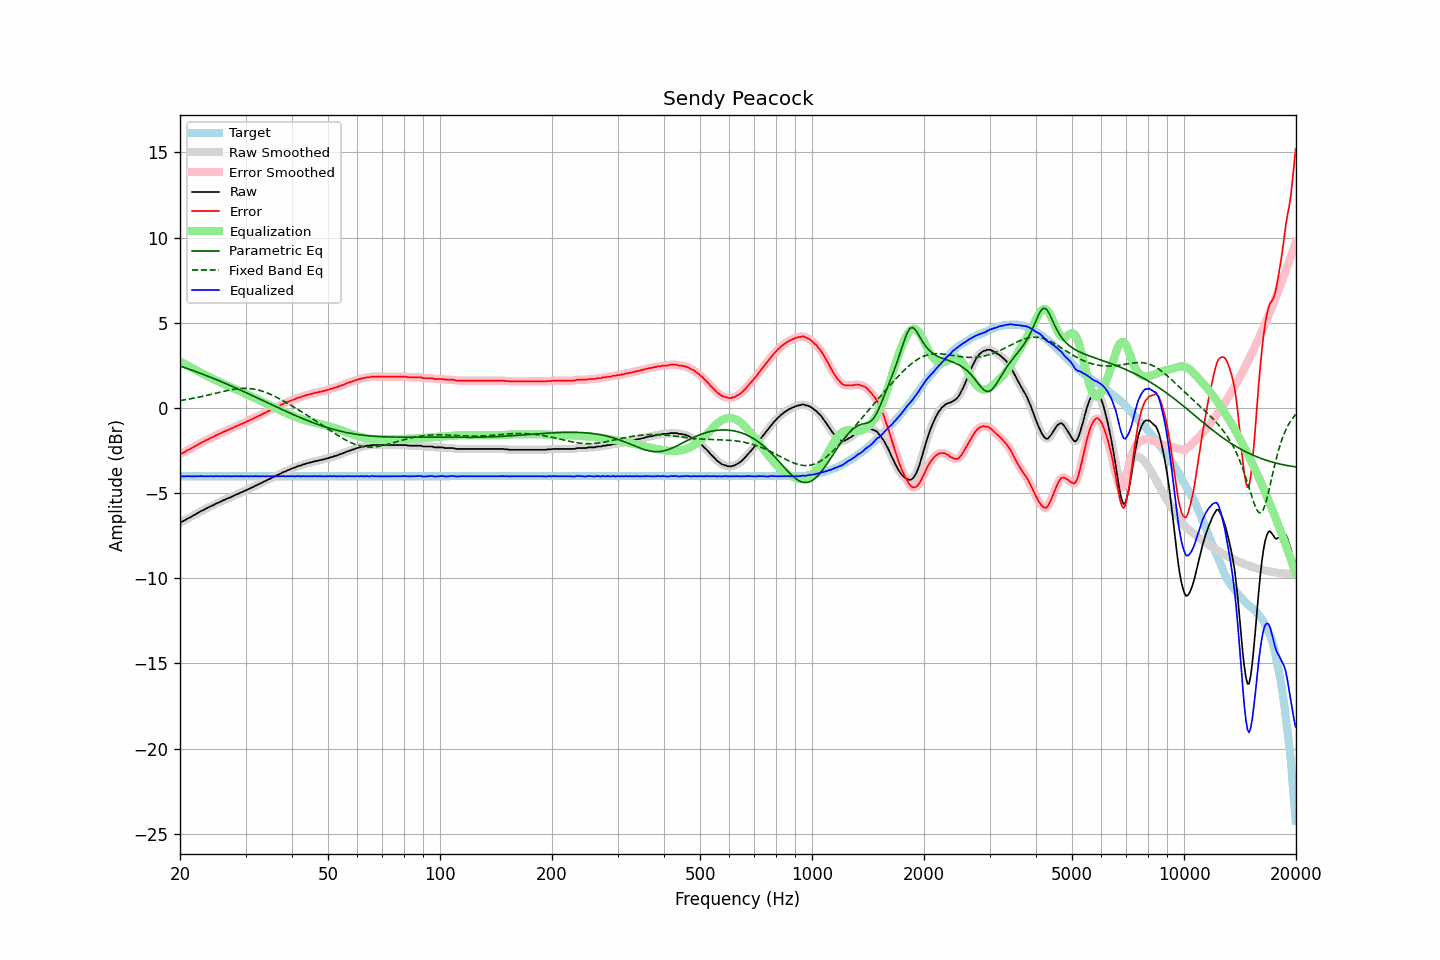

Source data for this figure (header and first rows):
frequency, raw, error, smoothed, error_smoothed, equalization, parametric_eq, fixed_band_eq, equalized_raw, equalized_smoothed, target
20.00, -6.73, -2.72, -6.73, -2.72, 2.72, 2.45, 0.43, -4.01, -4.01, -4.01
20.20, -6.69, -2.68, -6.69, -2.67, 2.67, 2.42, 0.45, -4.02, -4.01, -4.01
20.40, -6.65, -2.64, -6.64, -2.63, 2.62, 2.39, 0.46, -4.02, -4.01, -4.01
20.61, -6.59, -2.58, -6.59, -2.58, 2.57, 2.36, 0.48, -4.02, -4.01, -4.01
20.81, -6.53, -2.52, -6.53, -2.52, 2.52, 2.33, 0.49, -4.01, -4.01, -4.01
21.02, -6.48, -2.47, -6.48, -2.47, 2.47, 2.29, 0.51, -4.01, -4.01, -4.01
21.23, -6.44, -2.43, -6.43, -2.42, 2.42, 2.26, 0.52, -4.02, -4.01, -4.01
21.44, -6.39, -2.38, -6.39, -2.37, 2.37, 2.23, 0.54, -4.02, -4.02, -4.01
21.66, -6.33, -2.32, -6.33, -2.32, 2.32, 2.19, 0.56, -4.01, -4.02, -4.01
21.87, -6.28, -2.27, -6.28, -2.27, 2.26, 2.16, 0.58, -4.01, -4.01, -4.01
22.09, -6.23, -2.22, -6.23, -2.21, 2.21, 2.13, 0.60, -4.02, -4.01, -4.01
22.31, -6.17, -2.16, -6.17, -2.16, 2.16, 2.09, 0.62, -4.01, -4.01, -4.01
22.54, -6.12, -2.11, -6.12, -2.10, 2.11, 2.06, 0.63, -4.01, -4.01, -4.01
22.76, -6.06, -2.05, -6.07, -2.05, 2.06, 2.02, 0.66, -4.00, -4.01, -4.01
22.99, -6.02, -2.01, -6.02, -2.01, 2.01, 1.98, 0.68, -4.01, -4.01, -4.01
23.22, -5.98, -1.97, -5.97, -1.96, 1.96, 1.95, 0.70, -4.02, -4.01, -4.01
23.45, -5.92, -1.91, -5.93, -1.91, 1.91, 1.91, 0.72, -4.01, -4.02, -4.01
23.69, -5.88, -1.87, -5.88, -1.86, 1.86, 1.87, 0.74, -4.02, -4.01, -4.01
23.92, -5.83, -1.82, -5.83, -1.81, 1.82, 1.84, 0.76, -4.01, -4.01, -4.01
24.16, -5.78, -1.77, -5.78, -1.77, 1.77, 1.80, 0.79, -4.01, -4.01, -4.01
24.40, -5.74, -1.73, -5.74, -1.72, 1.72, 1.76, 0.81, -4.01, -4.01, -4.01
24.65, -5.70, -1.69, -5.69, -1.68, 1.68, 1.72, 0.83, -4.02, -4.01, -4.01
24.89, -5.64, -1.63, -5.65, -1.63, 1.63, 1.68, 0.85, -4.01, -4.01, -4.01
25.14, -5.60, -1.59, -5.60, -1.59, 1.59, 1.65, 0.88, -4.01, -4.01, -4.01
25.39, -5.56, -1.55, -5.55, -1.54, 1.54, 1.61, 0.90, -4.02, -4.01, -4.01
25.65, -5.51, -1.50, -5.51, -1.50, 1.50, 1.57, 0.92, -4.01, -4.01, -4.01
25.91, -5.47, -1.46, -5.47, -1.46, 1.46, 1.53, 0.95, -4.01, -4.01, -4.01
26.16, -5.42, -1.41, -5.42, -1.41, 1.41, 1.49, 0.97, -4.00, -4.01, -4.01
26.43, -5.39, -1.38, -5.38, -1.37, 1.37, 1.45, 0.99, -4.02, -4.01, -4.01
26.69, -5.34, -1.33, -5.34, -1.33, 1.33, 1.41, 1.01, -4.01, -4.01, -4.01
26.96, -5.30, -1.29, -5.30, -1.29, 1.29, 1.36, 1.03, -4.01, -4.02, -4.01
27.23, -5.27, -1.26, -5.26, -1.25, 1.25, 1.32, 1.05, -4.02, -4.02, -4.01
27.50, -5.22, -1.21, -5.22, -1.21, 1.21, 1.28, 1.07, -4.01, -4.02, -4.01
27.77, -5.18, -1.17, -5.18, -1.16, 1.16, 1.24, 1.08, -4.01, -4.01, -4.01
28.05, -5.13, -1.12, -5.13, -1.12, 1.12, 1.20, 1.10, -4.01, -4.01, -4.01
28.33, -5.09, -1.08, -5.09, -1.08, 1.08, 1.16, 1.11, -4.01, -4.01, -4.01
28.62, -5.05, -1.04, -5.05, -1.03, 1.04, 1.11, 1.12, -4.01, -4.01, -4.01
28.90, -5.01, -1.00, -5.01, -0.99, 0.99, 1.07, 1.13, -4.01, -4.01, -4.01
29.19, -4.96, -0.95, -4.97, -0.95, 0.95, 1.03, 1.14, -4.01, -4.01, -4.01
29.48, -4.93, -0.92, -4.92, -0.91, 0.91, 0.98, 1.14, -4.02, -4.01, -4.01
29.78, -4.88, -0.87, -4.88, -0.87, 0.87, 0.94, 1.15, -4.01, -4.01, -4.01
30.08, -4.84, -0.83, -4.84, -0.83, 0.83, 0.90, 1.15, -4.01, -4.01, -4.01
30.38, -4.79, -0.78, -4.79, -0.78, 0.78, 0.85, 1.14, -4.01, -4.01, -4.01
30.68, -4.76, -0.75, -4.75, -0.74, 0.74, 0.81, 1.14, -4.02, -4.01, -4.01
30.99, -4.70, -0.69, -4.71, -0.70, 0.69, 0.77, 1.13, -4.01, -4.02, -4.01
31.30, -4.67, -0.66, -4.66, -0.65, 0.65, 0.72, 1.12, -4.02, -4.01, -4.01
31.61, -4.62, -0.61, -4.62, -0.60, 0.60, 0.68, 1.10, -4.01, -4.01, -4.01
31.93, -4.56, -0.55, -4.57, -0.56, 0.56, 0.63, 1.08, -4.00, -4.01, -4.01
32.24, -4.53, -0.52, -4.52, -0.51, 0.51, 0.59, 1.07, -4.02, -4.01, -4.01
32.57, -4.48, -0.47, -4.48, -0.47, 0.47, 0.55, 1.04, -4.01, -4.01, -4.01
32.89, -4.44, -0.43, -4.44, -0.42, 0.42, 0.50, 1.02, -4.02, -4.01, -4.01
33.22, -4.39, -0.38, -4.39, -0.38, 0.38, 0.46, 0.99, -4.01, -4.01, -4.01
33.55, -4.34, -0.33, -4.34, -0.33, 0.33, 0.41, 0.96, -4.01, -4.01, -4.01
33.89, -4.30, -0.29, -4.29, -0.28, 0.28, 0.37, 0.92, -4.02, -4.01, -4.01
34.23, -4.25, -0.24, -4.25, -0.24, 0.24, 0.32, 0.89, -4.01, -4.01, -4.01
34.57, -4.20, -0.19, -4.20, -0.19, 0.19, 0.28, 0.85, -4.01, -4.01, -4.01
34.92, -4.16, -0.15, -4.16, -0.14, 0.14, 0.23, 0.81, -4.02, -4.01, -4.01
35.27, -4.11, -0.10, -4.11, -0.10, 0.10, 0.19, 0.77, -4.01, -4.01, -4.01
35.62, -4.06, -0.05, -4.06, -0.05, 0.05, 0.15, 0.72, -4.01, -4.01, -4.01
35.97, -4.02, -0.01, -4.01, -0.00, 0.00, 0.10, 0.68, -4.02, -4.01, -4.01
... 635 more rows
